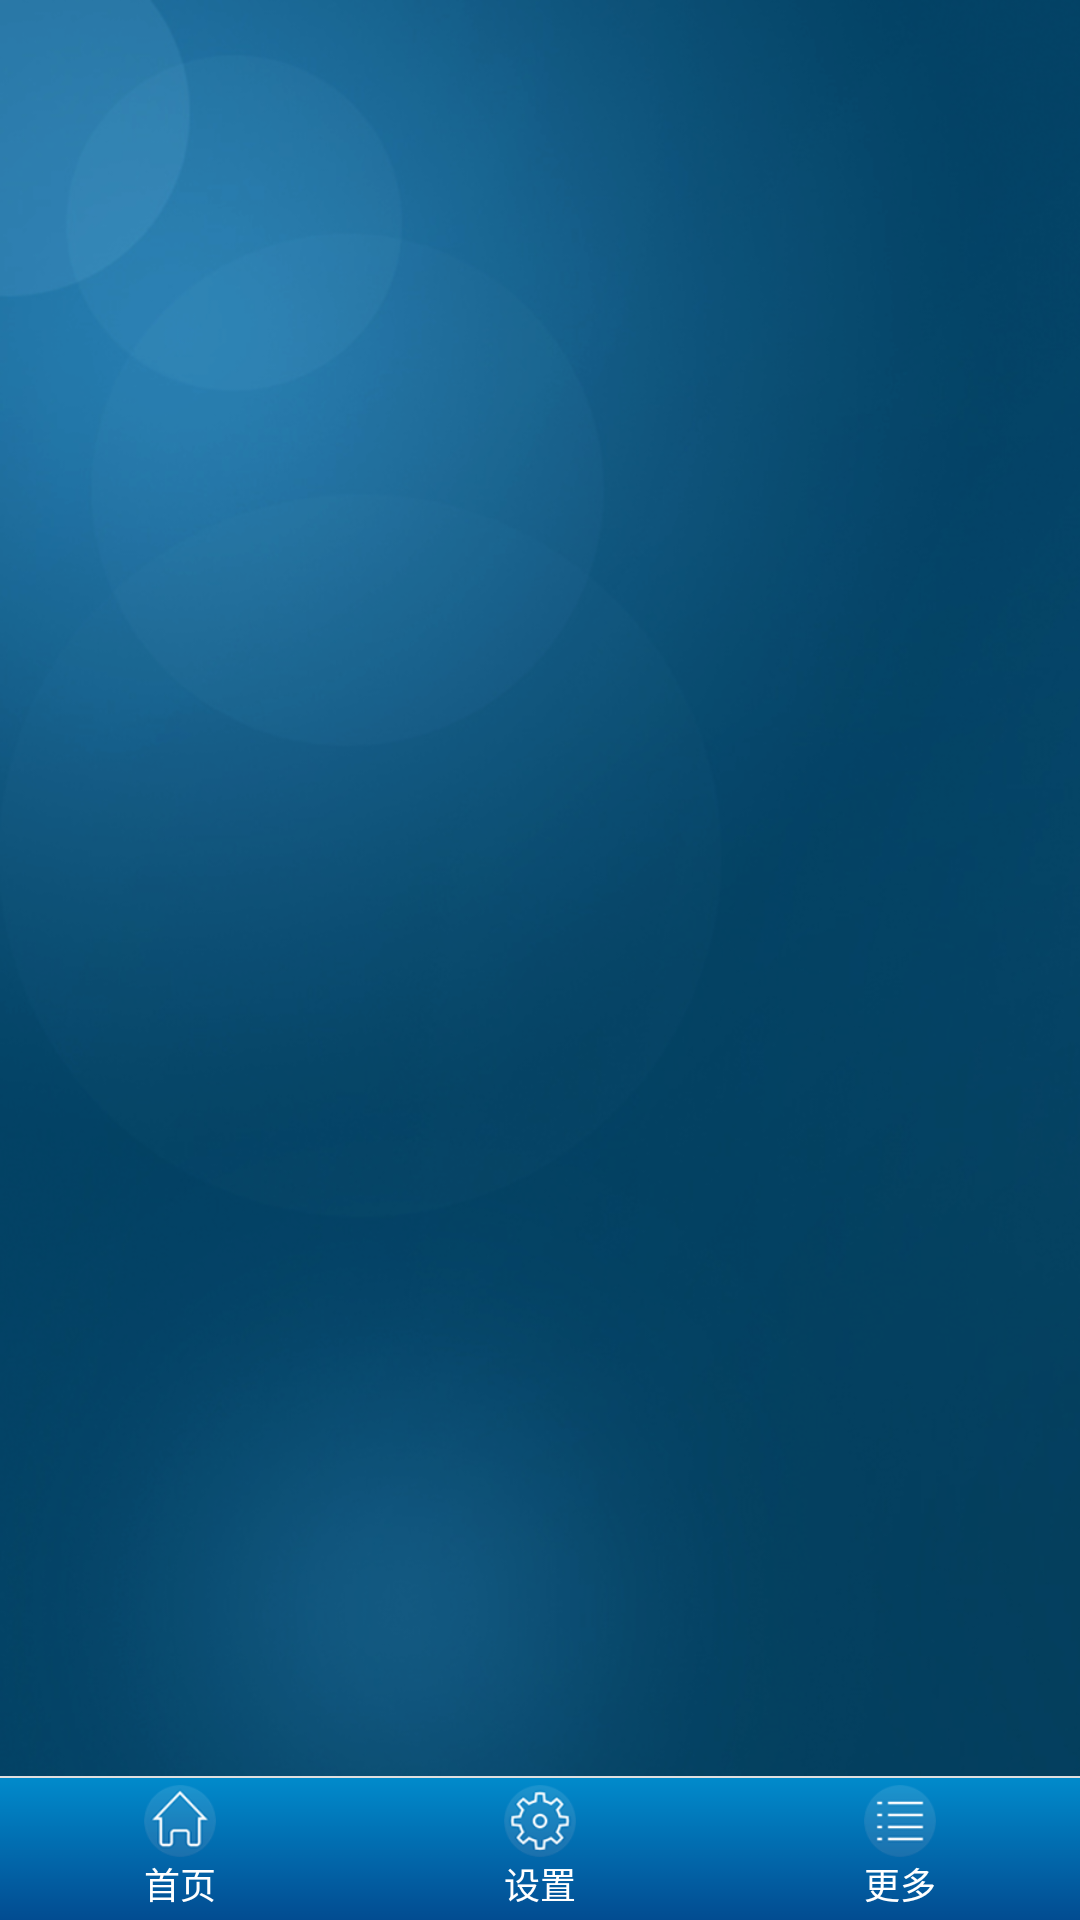

Android layout source for this screen:
<!-- AndroidManifest.xml: application theme ThemeActivity -->
<!-- res/layout/activity_main.xml -->
<?xml version="1.0" encoding="utf-8"?>
<LinearLayout xmlns:android="http://schemas.android.com/apk/res/android"
	android:layout_width="fill_parent"
	android:layout_height="fill_parent"
	android:background="@drawable/main_bg"
	android:orientation="vertical" >
	<android.support.v4.view.ViewPager
		android:id="@+id/viewpager_main"
		android:layout_width="fill_parent"
		android:layout_height="0dp"
		android:layout_weight="1" />
	<RelativeLayout
		android:layout_width="fill_parent"
		android:layout_height="48dp"
		android:background="@drawable/tab_bg"
		android:baselineAligned="false" >
		<LinearLayout
			android:layout_width="fill_parent"
			android:layout_height="fill_parent"
			android:baselineAligned="false" >
			<LinearLayout
				android:id="@+id/rl_home_tab_layout"
				android:layout_width="0dp"
				android:layout_height="match_parent"
				android:layout_weight="1"
				android:clickable="true"
				android:gravity="center"
				android:onClick="onClick"
				android:orientation="vertical" >
				<ImageView
					android:id="@+id/iv_home_tab"
					style="@style/home_item_image_style"
					android:contentDescription="@null"
					android:src="@drawable/tab_home_normal" />
				<TextView
					android:id="@+id/tv_home_tab"
					style="@style/home_item_text_style"
					android:text="首页"
					android:textSize="12sp" />
			</LinearLayout>
			<LinearLayout
				android:id="@+id/rl_setting_tab_layout"
				android:layout_width="0dp"
				android:layout_height="match_parent"
				android:layout_weight="1"
				android:clickable="true"
				android:gravity="center"
				android:onClick="onClick"
				android:orientation="vertical" >
				<ImageView
					android:id="@+id/iv_setting_tab"
					style="@style/home_item_image_style"
					android:contentDescription="@null"
					android:src="@drawable/tab_setting_normal" />
				<TextView
					android:id="@+id/tv_setting_tab"
					style="@style/home_item_text_style"
					android:text="设置"
					android:textSize="12sp" />
			</LinearLayout>
			<LinearLayout
				android:id="@+id/rl_more_tab_layout"
				android:layout_width="0dp"
				android:layout_height="match_parent"
				android:layout_weight="1"
				android:clickable="true"
				android:gravity="center"
				android:onClick="onClick"
				android:orientation="vertical" >
				<ImageView
					android:id="@+id/iv_more_tab"
					style="@style/home_item_image_style"
					android:contentDescription="@null"
					android:src="@drawable/tab_more_normal" />
				<TextView
					android:id="@+id/tv_more_tab"
					style="@style/home_item_text_style"
					android:text="更多"
					android:textSize="12sp" />
			</LinearLayout>
		</LinearLayout>
		<View
			android:layout_width="fill_parent"
			android:layout_height="0.7dp"
			android:layout_alignParentTop="true"
			android:background="#e0e0e0" />
	</RelativeLayout>
</LinearLayout>
<!-- resources referenced by this layout -->
<resources>
  <!-- drawable main_bg: png bitmap (drawable-hdpi, 732142 bytes) -->
  <!-- drawable tab_bg: png bitmap (drawable-hdpi, 989 bytes) -->
  <!-- drawable tab_home_normal: png bitmap (drawable-hdpi, 17247 bytes) -->
  <!-- drawable tab_more_normal: png bitmap (drawable-hdpi, 17247 bytes) -->
  <!-- drawable tab_setting_normal: png bitmap (drawable-hdpi, 17247 bytes) -->
  <style name="home_item_image_style">
          <item name="android:layout_width">wrap_content</item>
          <item name="android:layout_height">24dp</item>
          <item name="android:layout_centerHorizontal">true</item>
      </style>
  <style name="home_item_text_style">
          <item name="android:layout_width">wrap_content</item>
          <item name="android:layout_height">wrap_content</item>
          <item name="android:layout_centerHorizontal">true</item>
          <item name="android:textColor">@color/white</item>
      </style>
  <style name="ThemeActivity" mce_bogus="1" parent="android:Theme">
          <item name="android:windowAnimationStyle">@style/AnimationActivity</item>
          <item name="android:windowNoTitle">true</item>
          <item name="android:textColor">@color/black</item>
          <item name="android:textSize">14sp</item>
      </style>
  <color name="white">#ffffffff</color>
  <style name="AnimationActivity" mce_bogus="1" parent="@android:style/Animation.Activity">
          <item name="android:activityOpenEnterAnimation">@anim/push_left_in</item>
          <item name="android:activityOpenExitAnimation">@anim/push_left_out</item>
          <item name="android:activityCloseEnterAnimation">@anim/push_right_in</item>
          <item name="android:activityCloseExitAnimation">@anim/push_right_out</item>
      </style>
  <color name="black">#000000</color>
</resources>
